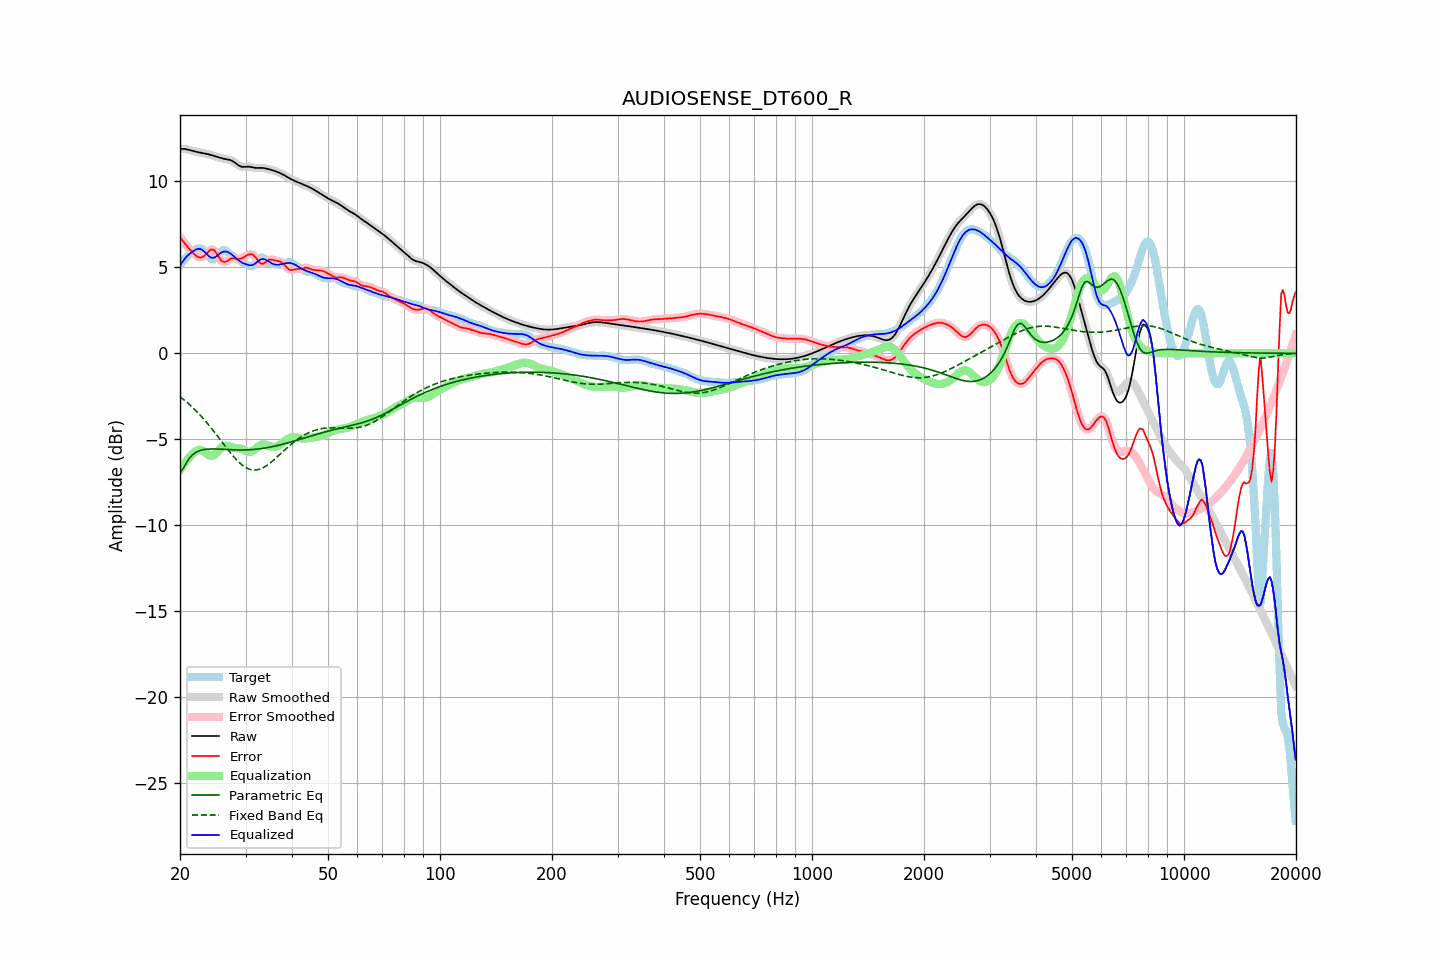

Values plotted in this chart, from the file beside it:
frequency, raw, error, smoothed, error_smoothed, equalization, parametric_eq, fixed_band_eq, equalized_raw, equalized_smoothed, target
20.00, 11.89, 6.76, 11.89, 6.77, -6.80, -6.94, -2.52, 5.09, 5.09, 5.13
20.20, 11.89, 6.64, 11.89, 6.64, -6.65, -6.82, -2.59, 5.25, 5.25, 5.25
20.40, 11.89, 6.51, 11.89, 6.51, -6.51, -6.69, -2.66, 5.39, 5.39, 5.38
20.61, 11.88, 6.39, 11.88, 6.39, -6.37, -6.52, -2.74, 5.51, 5.51, 5.49
20.81, 11.87, 6.27, 11.87, 6.27, -6.25, -6.35, -2.82, 5.62, 5.62, 5.59
21.02, 11.85, 6.16, 11.85, 6.16, -6.14, -6.21, -2.90, 5.71, 5.71, 5.68
21.23, 11.82, 6.05, 11.82, 6.05, -6.03, -6.07, -2.98, 5.79, 5.79, 5.77
21.44, 11.80, 5.95, 11.80, 5.95, -5.94, -5.97, -3.07, 5.86, 5.86, 5.85
21.66, 11.77, 5.85, 11.77, 5.85, -5.84, -5.88, -3.16, 5.93, 5.93, 5.92
21.87, 11.74, 5.76, 11.75, 5.76, -5.75, -5.81, -3.25, 5.99, 5.99, 5.99
22.09, 11.72, 5.68, 11.72, 5.68, -5.68, -5.75, -3.34, 6.04, 6.04, 6.05
22.31, 11.70, 5.62, 11.70, 5.62, -5.63, -5.70, -3.44, 6.07, 6.07, 6.08
22.54, 11.68, 5.58, 11.68, 5.58, -5.61, -5.66, -3.53, 6.08, 6.08, 6.10
22.76, 11.67, 5.57, 11.67, 5.57, -5.61, -5.63, -3.64, 6.05, 6.05, 6.10
22.99, 11.65, 5.60, 11.65, 5.60, -5.65, -5.61, -3.74, 6.00, 6.00, 6.05
23.22, 11.63, 5.66, 11.63, 5.66, -5.71, -5.59, -3.85, 5.93, 5.93, 5.97
23.45, 11.61, 5.75, 11.61, 5.75, -5.78, -5.58, -3.95, 5.83, 5.83, 5.87
23.69, 11.59, 5.85, 11.59, 5.85, -5.86, -5.57, -4.06, 5.73, 5.73, 5.74
23.92, 11.57, 5.95, 11.57, 5.95, -5.92, -5.56, -4.18, 5.65, 5.65, 5.62
24.16, 11.54, 6.03, 11.54, 6.02, -5.96, -5.56, -4.29, 5.58, 5.58, 5.52
24.40, 11.51, 6.05, 11.51, 6.04, -5.96, -5.55, -4.41, 5.55, 5.55, 5.47
24.65, 11.49, 6.01, 11.49, 6.01, -5.92, -5.56, -4.53, 5.56, 5.56, 5.48
24.89, 11.46, 5.92, 11.46, 5.91, -5.85, -5.56, -4.64, 5.60, 5.60, 5.54
25.14, 11.43, 5.78, 11.42, 5.78, -5.76, -5.56, -4.77, 5.67, 5.67, 5.65
25.39, 11.39, 5.63, 11.39, 5.63, -5.65, -5.56, -4.89, 5.75, 5.75, 5.77
25.65, 11.37, 5.48, 11.37, 5.49, -5.55, -5.57, -5.01, 5.82, 5.82, 5.88
25.91, 11.34, 5.37, 11.34, 5.38, -5.46, -5.57, -5.13, 5.88, 5.88, 5.97
26.16, 11.32, 5.32, 11.32, 5.32, -5.40, -5.58, -5.26, 5.92, 5.92, 6.00
26.43, 11.30, 5.32, 11.30, 5.32, -5.38, -5.58, -5.38, 5.93, 5.93, 5.99
26.69, 11.29, 5.35, 11.29, 5.36, -5.38, -5.59, -5.50, 5.91, 5.91, 5.94
26.96, 11.27, 5.42, 11.27, 5.41, -5.39, -5.60, -5.62, 5.88, 5.88, 5.86
27.23, 11.25, 5.48, 11.25, 5.47, -5.42, -5.60, -5.74, 5.83, 5.82, 5.77
27.50, 11.21, 5.52, 11.21, 5.51, -5.45, -5.60, -5.85, 5.76, 5.76, 5.69
27.77, 11.16, 5.53, 11.16, 5.53, -5.48, -5.61, -5.96, 5.69, 5.68, 5.63
28.05, 11.10, 5.52, 11.10, 5.52, -5.49, -5.61, -6.07, 5.61, 5.60, 5.58
28.33, 11.03, 5.50, 11.03, 5.50, -5.51, -5.61, -6.17, 5.52, 5.52, 5.53
28.62, 10.96, 5.48, 10.96, 5.49, -5.52, -5.62, -6.27, 5.44, 5.45, 5.48
28.90, 10.90, 5.48, 10.90, 5.49, -5.53, -5.62, -6.36, 5.37, 5.37, 5.42
29.19, 10.86, 5.51, 10.86, 5.51, -5.55, -5.62, -6.44, 5.31, 5.31, 5.35
29.48, 10.84, 5.55, 10.85, 5.56, -5.58, -5.62, -6.51, 5.26, 5.26, 5.29
29.78, 10.85, 5.61, 10.84, 5.61, -5.63, -5.62, -6.58, 5.22, 5.22, 5.23
30.08, 10.85, 5.67, 10.85, 5.67, -5.67, -5.61, -6.64, 5.18, 5.18, 5.18
30.38, 10.86, 5.72, 10.86, 5.72, -5.71, -5.61, -6.69, 5.15, 5.15, 5.14
30.68, 10.86, 5.76, 10.86, 5.76, -5.73, -5.60, -6.73, 5.13, 5.13, 5.10
30.99, 10.84, 5.77, 10.84, 5.77, -5.72, -5.60, -6.76, 5.12, 5.12, 5.08
31.30, 10.82, 5.75, 10.82, 5.74, -5.68, -5.59, -6.77, 5.14, 5.14, 5.06
31.61, 10.80, 5.68, 10.80, 5.68, -5.62, -5.58, -6.78, 5.18, 5.18, 5.11
31.93, 10.78, 5.58, 10.78, 5.58, -5.54, -5.57, -6.78, 5.24, 5.24, 5.20
32.24, 10.78, 5.46, 10.78, 5.46, -5.46, -5.57, -6.77, 5.32, 5.32, 5.32
32.57, 10.78, 5.33, 10.78, 5.34, -5.39, -5.55, -6.75, 5.39, 5.39, 5.45
32.89, 10.79, 5.25, 10.78, 5.25, -5.33, -5.54, -6.72, 5.45, 5.45, 5.54
33.22, 10.78, 5.20, 10.78, 5.21, -5.30, -5.53, -6.68, 5.48, 5.48, 5.58
33.55, 10.78, 5.23, 10.78, 5.23, -5.29, -5.52, -6.63, 5.49, 5.48, 5.55
33.89, 10.76, 5.29, 10.76, 5.29, -5.30, -5.50, -6.58, 5.46, 5.46, 5.47
34.23, 10.74, 5.37, 10.74, 5.36, -5.33, -5.48, -6.52, 5.41, 5.41, 5.37
34.57, 10.71, 5.43, 10.71, 5.42, -5.36, -5.47, -6.45, 5.35, 5.35, 5.28
34.92, 10.69, 5.45, 10.69, 5.45, -5.40, -5.45, -6.38, 5.29, 5.29, 5.23
35.27, 10.66, 5.45, 10.66, 5.45, -5.43, -5.43, -6.30, 5.24, 5.24, 5.21
35.62, 10.64, 5.43, 10.64, 5.43, -5.44, -5.41, -6.23, 5.20, 5.20, 5.21
35.97, 10.60, 5.41, 10.60, 5.41, -5.44, -5.39, -6.14, 5.17, 5.17, 5.20
... 635 more rows
